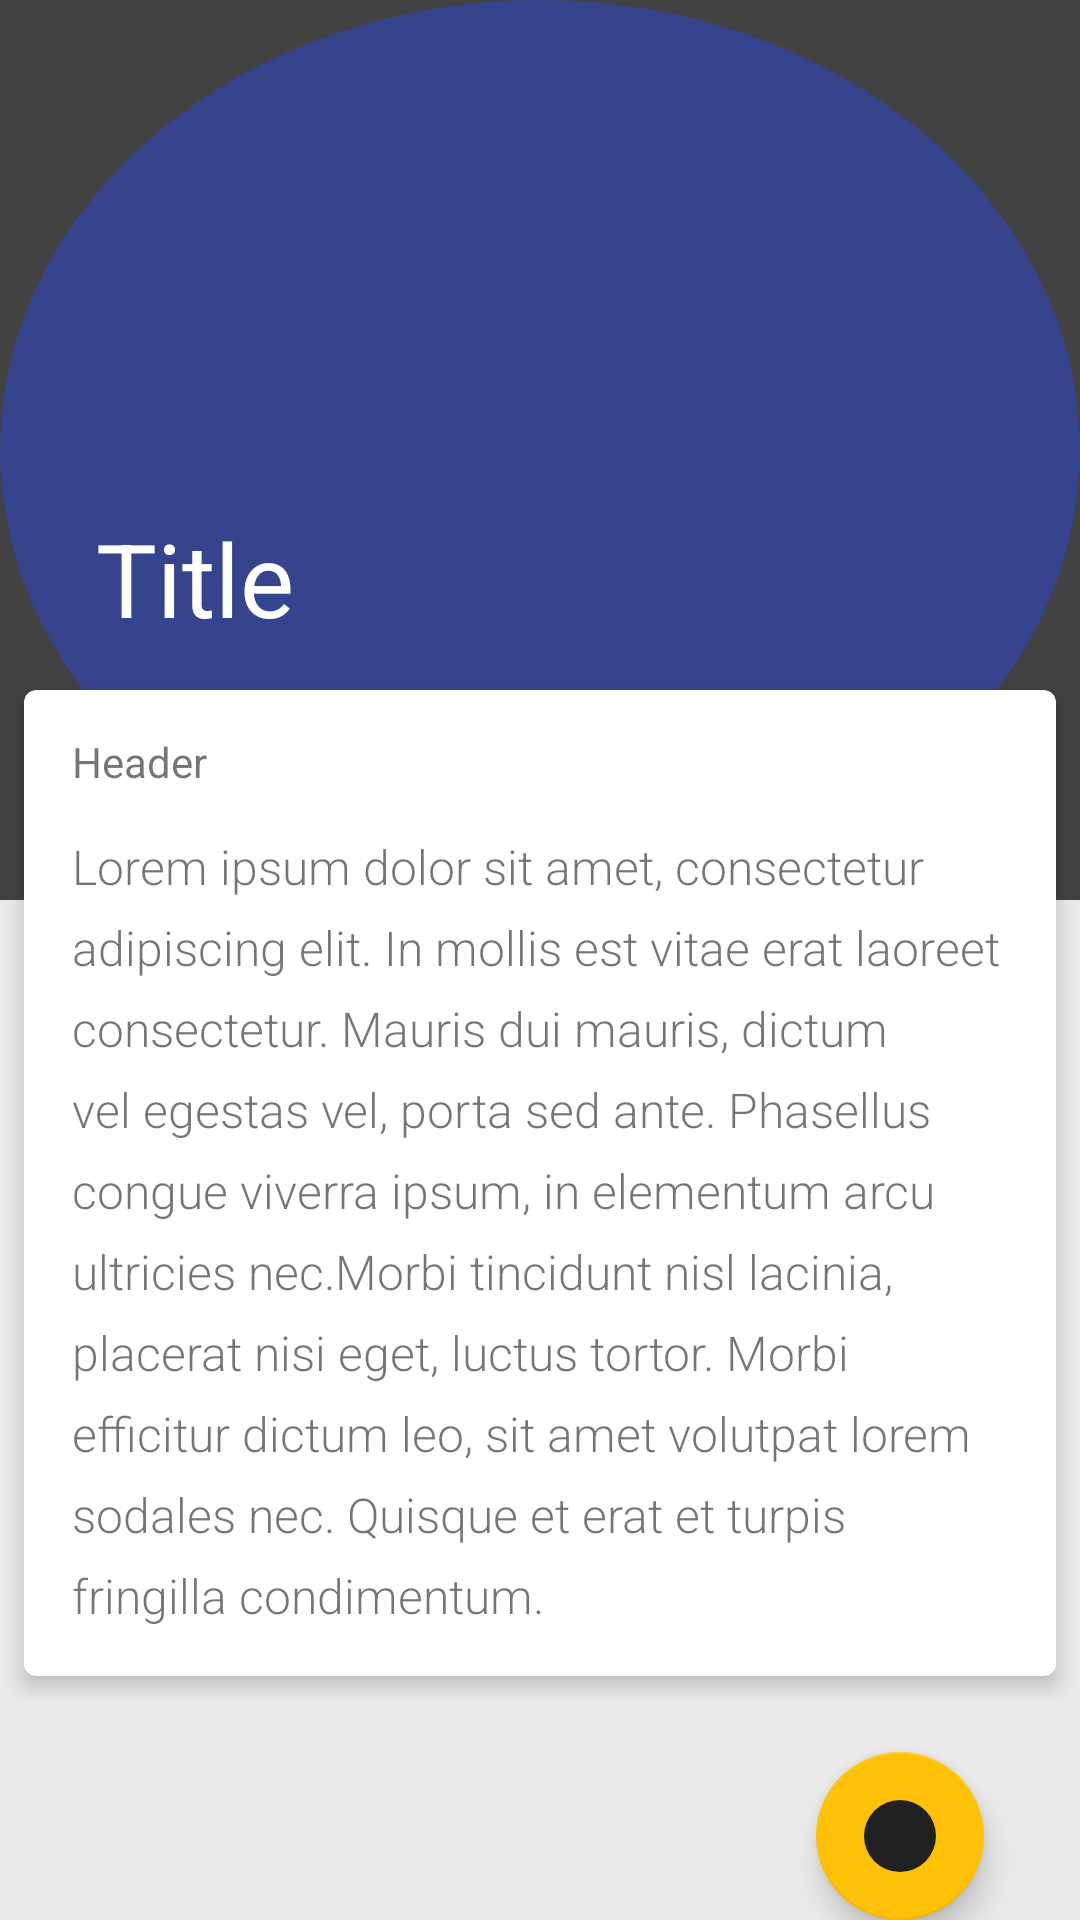

Reconstruct the res/layout file that produces this screen, plus the resources it refers to.
<!-- AndroidManifest.xml: application theme AppTheme -->
<!-- res/layout/test.xml -->
<?xml version="1.0" encoding="utf-8"?>
<android.support.design.widget.CoordinatorLayout xmlns:android="http://schemas.android.com/apk/res/android"
    xmlns:app="http://schemas.android.com/apk/res-auto"
    android:id="@+id/coordinator"
    android:layout_width="match_parent"
    android:layout_height="match_parent">

    <android.support.design.widget.AppBarLayout
        android:id="@+id/appbar"
        android:layout_width="match_parent"
        android:layout_height="wrap_content"
        android:theme="@style/ThemeOverlay.AppCompat.Dark.ActionBar">

        <android.support.design.widget.CollapsingToolbarLayout
            android:id="@+id/collapsing_layout"
            app:contentScrim="?colorPrimary"
            app:expandedTitleMarginBottom="94dp"
            app:expandedTitleTextAppearance="@style/CollapsingTextAppearance.Inverse"
            app:layout_scrollFlags="scroll|exitUntilCollapsed"
            app:title="Title"
            android:layout_width="match_parent"
            android:layout_height="300dp">

            <android.support.v7.widget.AppCompatImageView
                android:layout_width="match_parent"
                android:layout_height="match_parent"
                android:scaleType="centerCrop"
                android:src="@drawable/black_radius"
                android:tint="#BB3E50B4" />

            <android.support.v7.widget.Toolbar
                android:id="@+id/toolbar"
                app:layout_collapseMode="pin"
                android:layout_width="match_parent"
                android:layout_height="?attr/actionBarSize"
                android:background="@null" />

            <android.support.v7.widget.AppCompatImageView
                app:layout_anchor="@id/cardview"
                app:layout_anchorGravity="top|left|start"
                app:layout_collapseMode="parallax"
                app:layout_collapseParallaxMultiplier="0.7"
                app:srcCompat="@drawable/london_flat"
                android:layout_width="@dimen/dimen_140"
                android:layout_height="@dimen/dimen_180"
                android:adjustViewBounds="true"
                android:baselineAlignBottom="true"
                android:elevation="2dp"
                android:scaleType="centerCrop" />

        </android.support.design.widget.CollapsingToolbarLayout>
    </android.support.design.widget.AppBarLayout>

    <android.support.v4.widget.NestedScrollView
        app:behavior_overlapTop="78dp"
        app:layout_behavior="@string/appbar_scrolling_view_behavior"
        android:layout_width="match_parent"
        android:layout_height="match_parent"
        android:scrollbars="none">

        <LinearLayout
            android:layout_width="match_parent"
            android:layout_height="wrap_content"
            android:orientation="vertical">

            <android.support.v7.widget.CardView
                android:id="@+id/cardview"
                app:cardBackgroundColor="@android:color/white"
                app:cardCornerRadius="4dp"
                app:cardElevation="4dp"
                app:contentPaddingBottom="16dp"
                app:contentPaddingLeft="16dp"
                app:contentPaddingRight="16dp"
                android:layout_width="match_parent"
                android:layout_height="wrap_content"
                android:layout_margin="8dp">

                <LinearLayout
                    android:layout_width="match_parent"
                    android:layout_height="wrap_content"
                    android:orientation="vertical">

                    <android.support.v7.widget.AppCompatTextView
                        android:layout_width="match_parent"
                        android:layout_height="wrap_content"
                        android:gravity="center_vertical"
                        android:minHeight="48dp"
                        android:text="Header" />

                    <android.support.v7.widget.AppCompatTextView
                        android:layout_width="match_parent"
                        android:layout_height="wrap_content"
                        android:fontFamily="sans-serif-light"
                        android:lineSpacingExtra="8dp"
                        android:text="@string/lorem"
                        android:textSize="16sp" />
                </LinearLayout>
            </android.support.v7.widget.CardView>
        </LinearLayout>
    </android.support.v4.widget.NestedScrollView>


    <android.support.design.widget.FloatingActionButton
        android:id="@+id/fab"
        android:layout_width="match_parent"
        android:layout_height="wrap_content"
        android:layout_marginRight="32dp"
        android:elevation="8dp"
        android:layout_gravity="bottom|right"
        android:src="@drawable/black_radius" />


</android.support.design.widget.CoordinatorLayout>
<!-- resources referenced by this layout -->
<resources>
  <dimen name="dimen_140">140dp</dimen>
  <dimen name="dimen_180">180dp</dimen>
  <!-- drawable black_radius (drawable) -->
  <?xml version="1.0" encoding="utf-8"?>
  <shape xmlns:android="http://schemas.android.com/apk/res/android"
      android:shape="oval">
      <solid
          android:color="@color/primary_text"/>
  </shape>
  <string name="lorem">
  		Lorem ipsum dolor sit amet, consectetur adipiscing elit.
  		In mollis est vitae erat laoreet consectetur. Mauris dui mauris,
  		dictum vel egestas vel, porta sed ante. Phasellus congue viverra ipsum,
  		in elementum arcu ultricies nec.Morbi tincidunt nisl lacinia, placerat nisi eget, luctus tortor.
  		Morbi efficitur dictum leo, sit amet volutpat lorem sodales nec. Quisque et erat et turpis fringilla condimentum.
  	</string>
  <style name="AppTheme" parent="Base.AppTheme">
          <item name="android:textColorPrimary">@color/primary_text</item>
      </style>
  <color name="primary_text">#212121</color>
  <style name="Base.AppTheme" parent="Theme.AppCompat.Light.NoActionBar">
          <item name="colorPrimary">@color/primary</item>
          <item name="colorPrimaryDark">@color/primary_dark</item>
          <item name="colorAccent">@color/accent_light</item>
          <item name="android:windowBackground">@color/window_background</item>
          <item name="pinViewStyle">@style/PinWidget.PinView</item>
      </style>
  <color name="primary">#424242</color>
  <color name="primary_dark">#1b1b1b</color>
  <color name="accent_light">#FFC107</color>
  <color name="window_background">#eaeaea</color>
  <style name="PinWidget.PinView" parent="Widget.AppCompat.EditText">
          <item name="android:background">@null</item>
          <item name="android:minHeight">0dp</item>
          <item name="android:maxLines">1</item>
      </style>
</resources>
